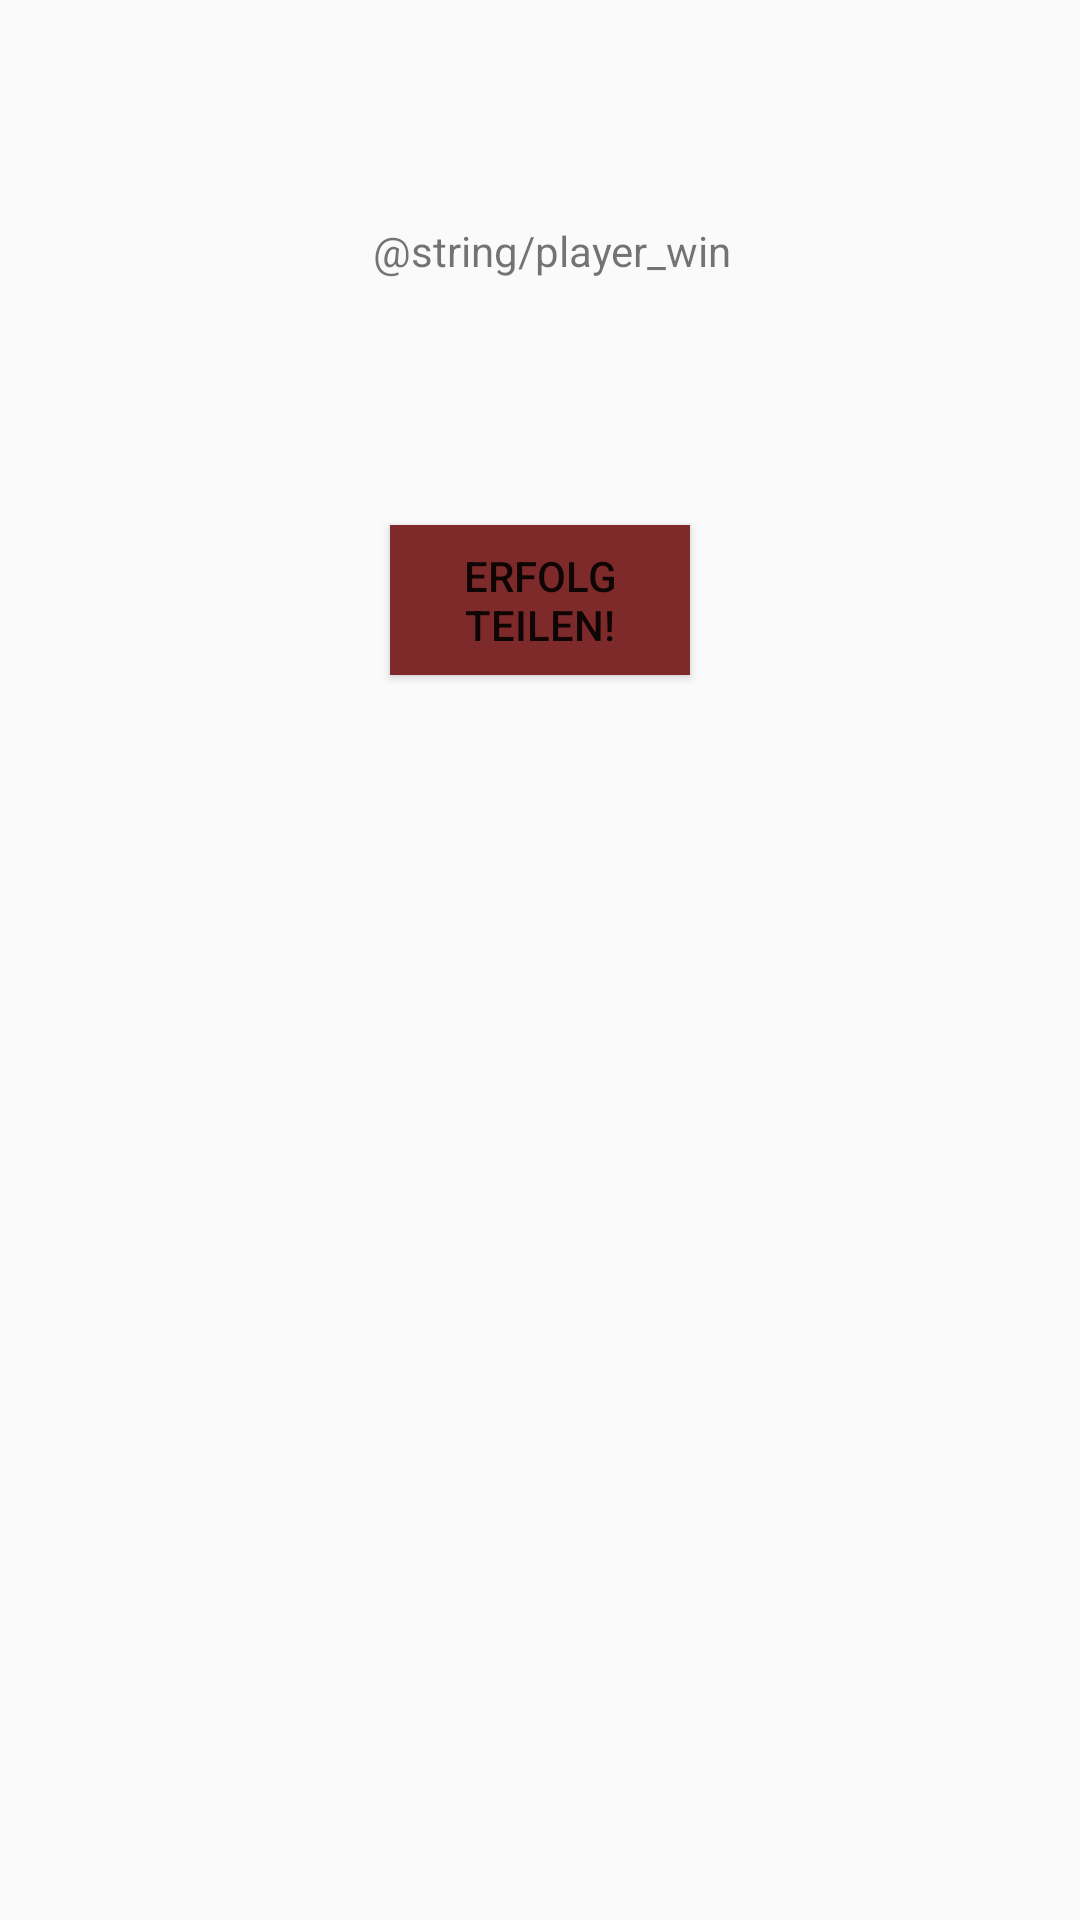

Reconstruct the res/layout file that produces this screen, plus the resources it refers to.
<!-- AndroidManifest.xml: application theme AppTheme -->
<!-- res/layout/activity_game_end.xml -->
<?xml version="1.0" encoding="utf-8"?>
<android.support.constraint.ConstraintLayout xmlns:android="http://schemas.android.com/apk/res/android"
    xmlns:app="http://schemas.android.com/apk/res-auto"
    xmlns:tools="http://schemas.android.com/tools"
    android:layout_width="match_parent"
    android:layout_height="match_parent"
    tools:context="com.example.cip.myapplication.GameEnd">

    <TextView
        android:id="@+id/textView3"
        android:layout_width="368dp"
        android:layout_height="167dp"
        android:text="@string/player_win"
        android:gravity="center"
        tools:layout_editor_absoluteX="8dp"
        tools:layout_editor_absoluteY="169dp" />


    <Button
        android:layout_width="100dp"
        android:layout_height="50dp"
        android:id="@+id/buttonShare"
        android:background="@color/colorPrimaryDark"
        android:text="Erfolg teilen!"
        android:layout_marginTop="8dp"
        app:layout_constraintTop_toBottomOf="@+id/textView3"
        android:layout_marginRight="8dp"
        app:layout_constraintRight_toRightOf="parent"
        android:layout_marginLeft="8dp"
        app:layout_constraintLeft_toLeftOf="parent" />
</android.support.constraint.ConstraintLayout>
<!-- resources referenced by this layout -->
<resources>
  <color name="colorPrimaryDark">#7F2A2A</color>
  <style name="AppTheme" parent="Theme.AppCompat.Light.DarkActionBar">
          <item name="colorPrimary">@color/colorPrimary</item>
          <item name="colorPrimaryDark">@color/colorPrimaryDark</item>
          <item name="colorAccent">@color/colorAccent</item>
          <item name="preferenceTheme">@style/PreferenceThemeOverlay</item>
      </style>
  <color name="colorPrimary">#B33B3B</color>
  <color name="colorAccent">#00BF40</color>
</resources>
